Labelled photos from "prepared_dataset", an image-classification folder in subhadeep-sg/flow-cytometry-classification-workflow. The possible labels are: multi-cell cluster, particles, single cell.

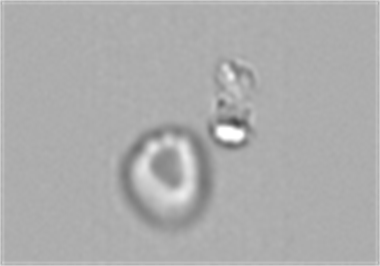
Label: multi-cell cluster

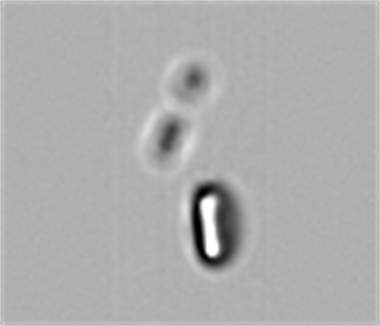
Label: multi-cell cluster

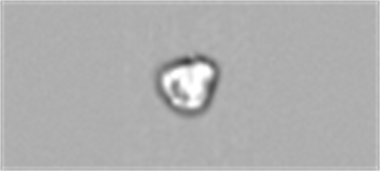
Label: single cell

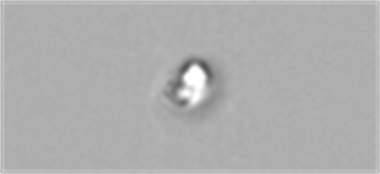
Label: single cell

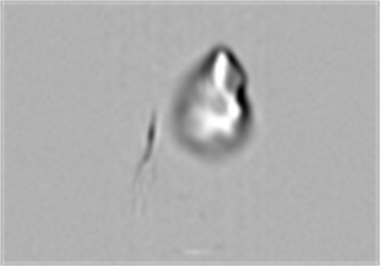
Label: single cell

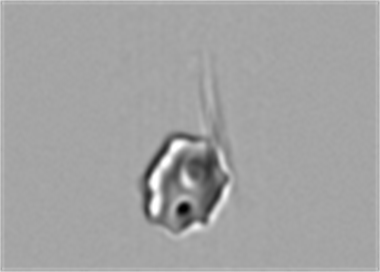
Label: single cell
